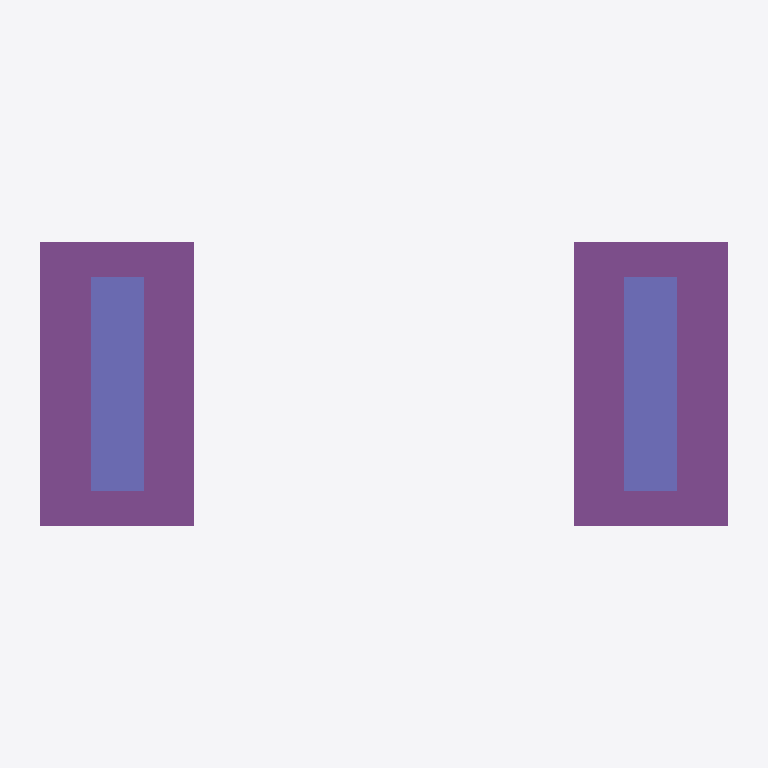
Plan cut of the same IFC building model at storey 'Bauwerksebene 00' (level 0.00 m, cut at 1.40 m), seen from above with north up, elements coloured by IFC class (only those large enough to see are counted): 2 footings (purple), 2 columns (violet). Cut surfaces are drawn darker.
Extent 12.0 m × 5.2 m × 5.1 m (x, y, z). Storeys (1): Bauwerksebene 00 at 0.00 m. Elements (7): 2 IfcBeam, 2 IfcColumn, 2 IfcFooting, 1 IfcSlab.

HEADER;
FILE_DESCRIPTION(('ViewDefinition [ReferenceView_V1.2]'),'2;1');
FILE_NAME('mini-infrastruktur-bruecke.ifc','2026-11-26T12:00:00',('Team CheckMate'),('CheckMate BIM-Portal'),'CheckMate 0.4.1-beta','CheckMate IFC4 Generator','Apache-2.0');
FILE_SCHEMA(('IFC4'));
ENDSEC;
DATA;
#19=IFCPROJECT('1VZHNHZGVYHu74eK3neCNz',#5,'CheckMate Mini-Infrastruktur (Einfeldbruecke)','Kompaktes Infrastruktur-Beispielmodell (Einfeldbruecke) fuer 6 BIM-Portal-LOINs (Ingenieurbau)',$,$,$,(#17),#9);
#23=IFCSITE('3r9p_tzaagxLSMesWaqdW7',#5,'Trasse Einfeldbruecke BW 01',$,$,#22,$,$,.ELEMENT.,$,$,0.0,$,$);
#28=IFCBUILDING('2Tux1kZEdX59sB3w_9XjWd',#5,'Einfeldbruecke BW 01',$,$,#27,$,'Ingenieurbauwerk',.ELEMENT.,$,$,$);
#30=IFCBUILDINGSTOREY('3smtwm8Jfk79OosnmMyVqz',#5,'Bauwerksebene 00',$,$,#27,$,$,.ELEMENT.,0.0);
#47=IFCFOOTING('2e9eJwNDlKv68YjP27pm$j',#5,'Einzelfundament Ost',$,$,#45,#39,'FD-O',.PAD_FOOTING.);
#46=IFCFOOTING('0DPYVvlFTm9L1ZL9nmtwrS',#5,'Einzelfundament West',$,$,#42,#39,'FD-W',.PAD_FOOTING.);
#67=IFCCOLUMN('3GjPt8d2PuCwyPscX73OVx',#5,'Pfeilerschaft West',$,$,#63,#60,'PF-W',.PILASTER.);
#68=IFCCOLUMN('2ANsFlUY3ltAVyOxjB51Ad',#5,'Pfeilerschaft Ost',$,$,#66,#60,'PF-O',.PILASTER.);
ENDSEC;
